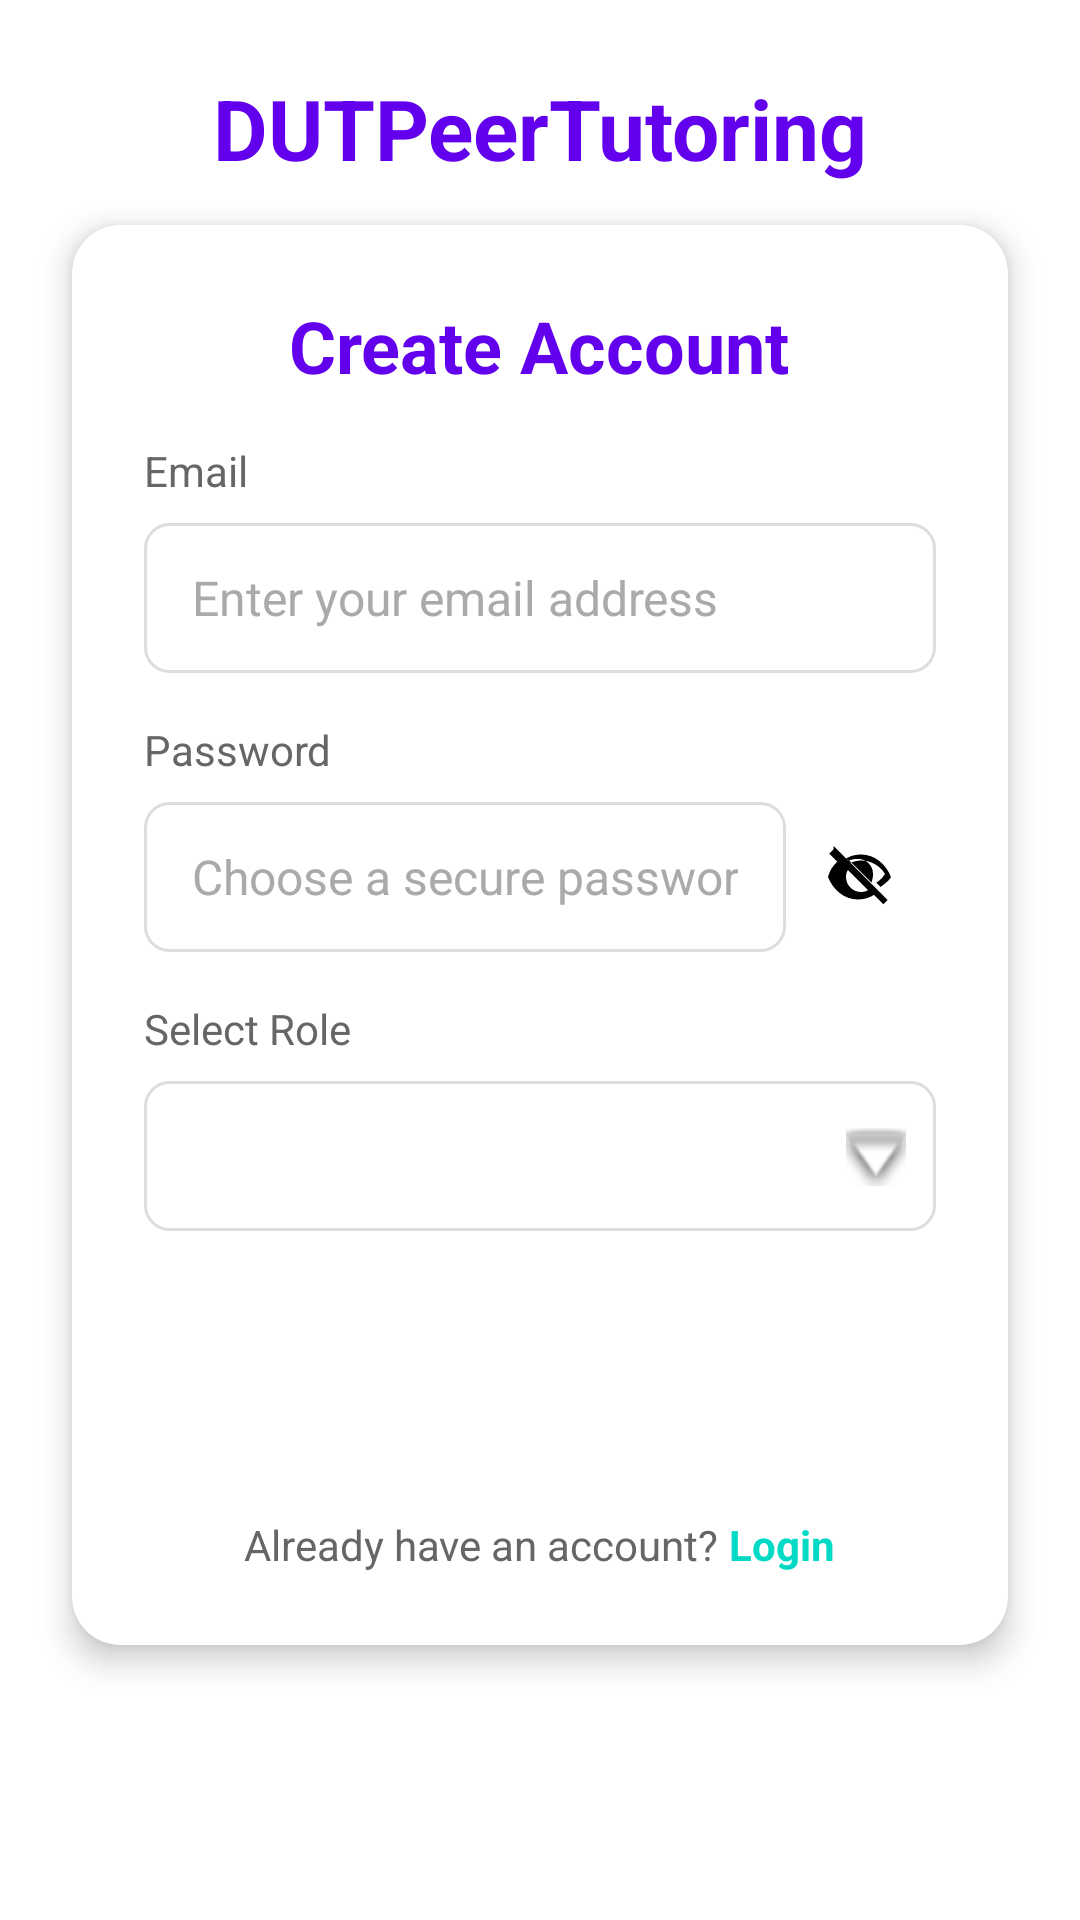

Android layout source for this screen:
<!-- AndroidManifest.xml: application theme Theme.DUTPeerTutoring -->
<!-- res/layout/activity_register.xml -->
<?xml version="1.0" encoding="utf-8"?>
<androidx.constraintlayout.widget.ConstraintLayout xmlns:android="http://schemas.android.com/apk/res/android"
    xmlns:app="http://schemas.android.com/apk/res-auto"
    android:layout_width="match_parent"
    android:layout_height="match_parent"
    android:background="@color/white">

    <androidx.cardview.widget.CardView
        android:id="@+id/registerCard"
        android:layout_width="0dp"
        android:layout_height="wrap_content"
        android:layout_marginStart="24dp"
        android:layout_marginEnd="24dp"
        app:cardBackgroundColor="@android:color/white"
        app:cardCornerRadius="16dp"
        app:cardElevation="6dp"
        app:layout_constraintBottom_toBottomOf="parent"
        app:layout_constraintEnd_toEndOf="parent"
        app:layout_constraintStart_toStartOf="parent"
        app:layout_constraintTop_toTopOf="parent"
        app:layout_constraintVertical_bias="0.45">

        <LinearLayout
            android:layout_width="match_parent"
            android:layout_height="wrap_content"
            android:orientation="vertical"
            android:padding="24dp">

            <TextView
                android:layout_width="wrap_content"
                android:layout_height="wrap_content"
                android:layout_gravity="center_horizontal"
                android:layout_marginBottom="16dp"
                android:text="Create Account"
                android:textColor="@color/colorPrimary"
                android:textSize="24sp"
                android:textStyle="bold" />

            <TextView
                android:layout_width="wrap_content"
                android:layout_height="wrap_content"
                android:layout_marginBottom="8dp"
                android:text="Email"
                android:textColor="#666666"
                android:textSize="14sp" />

            <EditText
                android:id="@+id/email"
                android:layout_width="match_parent"
                android:layout_height="50dp"
                android:layout_marginBottom="16dp"
                android:background="@drawable/edit_text_background"
                android:hint="Enter your email address"
                android:inputType="textEmailAddress"
                android:paddingStart="16dp"
                android:paddingEnd="16dp"
                android:textColor="#333333"
                android:textColorHint="#AAAAAA"
                android:textSize="16sp" />

            <TextView
                android:layout_width="wrap_content"
                android:layout_height="wrap_content"
                android:layout_marginBottom="8dp"
                android:text="Password"
                android:textColor="#666666"
                android:textSize="14sp" />

            <androidx.constraintlayout.widget.ConstraintLayout
                android:layout_width="match_parent"
                android:layout_height="50dp"
                android:layout_marginBottom="16dp">

                <EditText
                    android:id="@+id/password"
                    android:layout_width="0dp"
                    android:layout_height="match_parent"
                    android:background="@drawable/edit_text_background"
                    android:hint="Choose a secure password"
                    android:inputType="textPassword"
                    android:paddingStart="16dp"
                    android:paddingEnd="16dp"
                    android:textColor="#333333"
                    android:textColorHint="#AAAAAA"
                    android:textSize="16sp"
                    app:layout_constraintEnd_toStartOf="@id/passwordToggle"
                    app:layout_constraintStart_toStartOf="parent"
                    app:layout_constraintTop_toTopOf="parent"
                    app:layout_constraintBottom_toBottomOf="parent" />

                <ImageButton
                    android:id="@+id/passwordToggle"
                    android:layout_width="50dp"
                    android:layout_height="match_parent"
                    android:background="?attr/selectableItemBackground"
                    android:contentDescription="Toggle Password Visibility"
                    android:src="@drawable/ic_visibility_off"
                    app:layout_constraintEnd_toEndOf="parent"
                    app:layout_constraintTop_toTopOf="parent"
                    app:layout_constraintBottom_toBottomOf="parent" />
            </androidx.constraintlayout.widget.ConstraintLayout>

            <TextView
                android:layout_width="wrap_content"
                android:layout_height="wrap_content"
                android:layout_marginBottom="8dp"
                android:text="Select Role"
                android:textColor="#666666"
                android:textSize="14sp" />

            <Spinner
                android:id="@+id/roleSpinner"
                android:layout_width="match_parent"
                android:layout_height="50dp"
                android:layout_marginBottom="24dp"
                android:background="@drawable/spinner_background"
                android:paddingStart="16dp"
                android:popupBackground="@android:color/white" />

            <LinearLayout
                android:layout_width="match_parent"
                android:layout_height="wrap_content"
                android:gravity="center"
                android:orientation="vertical">

                <Button
                    android:id="@+id/registerBtn"
                    android:layout_width="match_parent"
                    android:layout_height="55dp"
                    android:background="@drawable/rounded_button_background"
                    android:text="REGISTER"
                    android:textColor="@android:color/white"
                    android:textSize="16sp" />

                <ProgressBar
                    android:id="@+id/progressBar"
                    android:layout_width="32dp"
                    android:layout_height="32dp"
                    android:layout_marginTop="16dp"
                    android:indeterminateTint="@color/colorAccent"
                    android:visibility="gone" />
            </LinearLayout>

            <LinearLayout
                android:layout_width="match_parent"
                android:layout_height="wrap_content"
                android:layout_marginTop="16dp"
                android:gravity="center"
                android:orientation="horizontal">

                <TextView
                    android:layout_width="wrap_content"
                    android:layout_height="wrap_content"
                    android:text="Already have an account? "
                    android:textColor="#666666"
                    android:textSize="14sp" />

                <TextView
                    android:id="@+id/loginLink"
                    android:layout_width="wrap_content"
                    android:layout_height="wrap_content"
                    android:text="Login"
                    android:textColor="@color/colorAccent"
                    android:textSize="14sp"
                    android:textStyle="bold" />

            </LinearLayout>
        </LinearLayout>
    </androidx.cardview.widget.CardView>

    <TextView
        android:layout_width="wrap_content"
        android:layout_height="wrap_content"
        android:layout_marginTop="24dp"
        android:text="@string/app_name"
        android:textColor="@color/colorPrimary"
        android:textSize="28sp"
        android:textStyle="bold"
        app:layout_constraintEnd_toEndOf="parent"
        app:layout_constraintStart_toStartOf="parent"
        app:layout_constraintTop_toTopOf="parent" />

</androidx.constraintlayout.widget.ConstraintLayout>
<!-- resources referenced by this layout -->
<resources>
  <color name="colorAccent">#03DAC5</color>
  <color name="colorPrimary">#6200EE</color>
  <color name="white">#FFFFFFFF</color>
  <!-- drawable edit_text_background (drawable) -->
  <?xml version="1.0" encoding="utf-8"?>
  <selector xmlns:android="http://schemas.android.com/apk/res/android">
      <item android:state_focused="true">
          <shape android:shape="rectangle">
              <solid android:color="#FFFFFF" />
              <corners android:radius="8dp" />
              <stroke android:width="2dp" android:color="@color/colorAccent" />
          </shape>
      </item>
      <item>
          <shape android:shape="rectangle">
              <solid android:color="#FFFFFF" />
              <corners android:radius="8dp" />
              <stroke android:width="1dp" android:color="#DDDDDD" />
          </shape>
      </item>
  </selector>
  <!-- drawable ic_visibility_off (drawable) -->
  <vector xmlns:android="http://schemas.android.com/apk/res/android"
      android:width="24dp"
      android:height="24dp"
      android:viewportWidth="24"
      android:viewportHeight="24">
      <path
          android:fillColor="#000000"
          android:pathData="M12,6.5c3.31,0 6.39,1.75 8,4.5 -0.73,1.16 -1.73,2.16 -2.89,2.89l1.42,1.42C20.45,13.89 21.45,13 22,12c-1.73,-4.39 -5.5,-7.5 -10,-7.5 -1.78,0 -3.45,0.46 -4.93,1.27l1.43,1.43C9.79,6.81 11,6.5 12,6.5zM2.81,2.81L1.39,4.22 4.07,6.9C2.55,8.32 1.45,10.07 1,12c1.73,4.39 5.5,7.5 10,7.5 1.97,0 3.8,-0.57 5.35,-1.55l3.13,3.13 1.41,-1.41 -18,-18zM12,17c-2.76,0 -5,-2.24 -5,-5 0,-0.87 0.23,-1.67 0.62,-2.36l6.74,6.74c-0.69,0.39 -1.49,0.62 -2.36,0.62zM16.38,14.76l-1.62,-1.62 -2.53,-2.53 -2.53,-2.53 -1.62,-1.62c0.91,-0.32 1.89,-0.51 2.92,-0.51 2.76,0 5,2.24 5,5 0,1.03 -0.19,2.01 -0.51,2.92z" />
  </vector>
  <!-- drawable spinner_background (drawable) -->
  <?xml version="1.0" encoding="utf-8"?>
  <selector xmlns:android="http://schemas.android.com/apk/res/android">
      <item>
          <layer-list>
              <item>
                  <shape android:shape="rectangle">
                      <solid android:color="#FFFFFF" />
                      <corners android:radius="8dp" />
                      <stroke android:width="1dp" android:color="#DDDDDD" />
                      <padding android:right="10dp" />
                  </shape>
              </item>
              <item android:drawable="@android:drawable/arrow_down_float"
                  android:gravity="end|center_vertical"
                  android:width="20dp"
                  android:height="20dp" />
          </layer-list>
      </item>
  </selector>
  <string name="app_name">DUTPeerTutoring</string>
  <style name="Theme.DUTPeerTutoring" parent="Base.Theme.DUTPeerTutoring" />
  <style name="Base.Theme.DUTPeerTutoring" parent="Theme.Material3.DayNight.NoActionBar">
          
          <item name="colorPrimary">@color/colorPrimary</item>
          <item name="colorPrimaryDark">@color/colorPrimaryDark</item>
          <item name="colorAccent">@color/colorAccent</item>
          <item name="android:windowLightStatusBar">true</item>
          <item name="android:statusBarColor">@color/white</item>
          <item name="android:windowBackground">@color/white</item>
          <item name="android:fontFamily">sans-serif</item>
          <item name="colorSurface">@color/md_theme_surface</item>
          <item name="colorOnSurface">@color/md_theme_onSurface</item>
          <item name="cornerFamily">rounded</item>
          <item name="cornerSize">50%</item> 
      </style>
  <color name="colorPrimaryDark">#3700B3</color>
  <color name="md_theme_surface">#FFFBFF</color>
  <color name="md_theme_onSurface">#201A19</color>
</resources>
